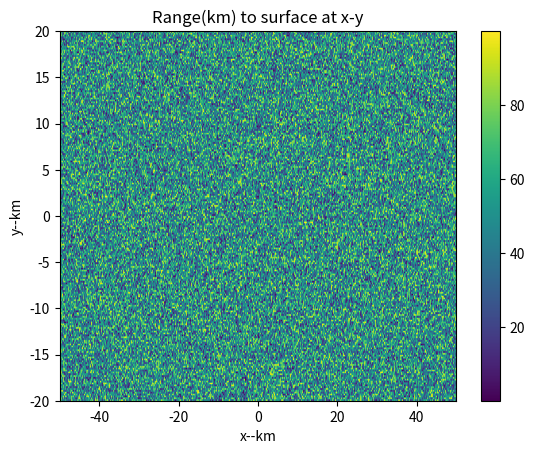
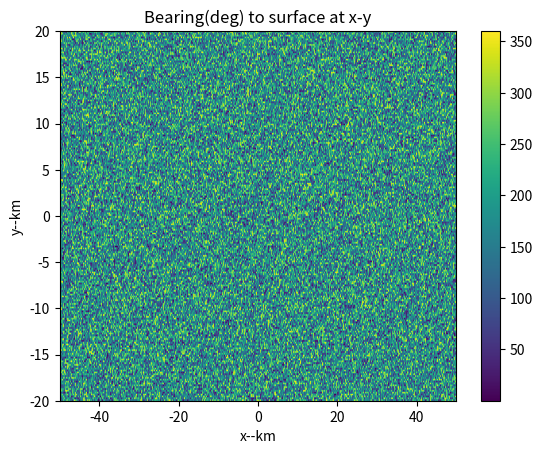

These figures' Python source, in order:
import numpy as np
import matplotlib.pyplot as plt

# Demo coordinate manipulations
# Map radar coordinates to surface using precomputed maps
dtr = np.pi / 180

# Radar Location
Rlat = 36.0              
Rlon = -75.0            
Rheight = 30              
RADAR = {
    'Rlat': Rlat * dtr,
    'Rlon': Rlon * dtr,
    'Rheight': Rheight
}

nptsx = 500
nptsy = 200

# Lat-lon boundaries of region to be mapped
lat_min = 35.9
lat_max = 36.1
lon_min = -74.9
lon_max = -75.1

# Define rectangular lat-long grid & mesh
latitude = np.linspace(lat_min, lat_max, nptsx) * dtr
longitude = np.linspace(lon_min, lon_max, nptsy) * dtr

# Note: SurfaceTCSmap function needs to be imported
# R, PHI, x, y, Surf = SurfaceTCSmap(latitude, longitude, RADAR)

# Placeholder values for demonstration
R = np.random.rand(nptsy, nptsx) * 100000  # Range in meters
PHI = np.random.rand(nptsy, nptsx) * 2 * np.pi  # Bearing in radians
x = np.linspace(-50000, 50000, nptsx)  # x coordinates in meters
y = np.linspace(-20000, 20000, nptsy)  # y coordinates in meters

plt.figure()
plt.imshow(R/1000, extent=[x[0]/1000, x[-1]/1000, y[0]/1000, y[-1]/1000], 
           origin='lower', aspect='auto')
plt.colorbar()
plt.title('Range(km) to surface at x-y')
plt.xlabel('x--km')
plt.ylabel('y--km')

plt.figure()
plt.imshow(PHI/dtr, extent=[x[0]/1000, x[-1]/1000, y[0]/1000, y[-1]/1000], 
           origin='lower', aspect='auto')
plt.colorbar()
plt.title('Bearing(deg) to surface at x-y')
plt.xlabel('x--km')
plt.ylabel('y--km')
plt.show() 